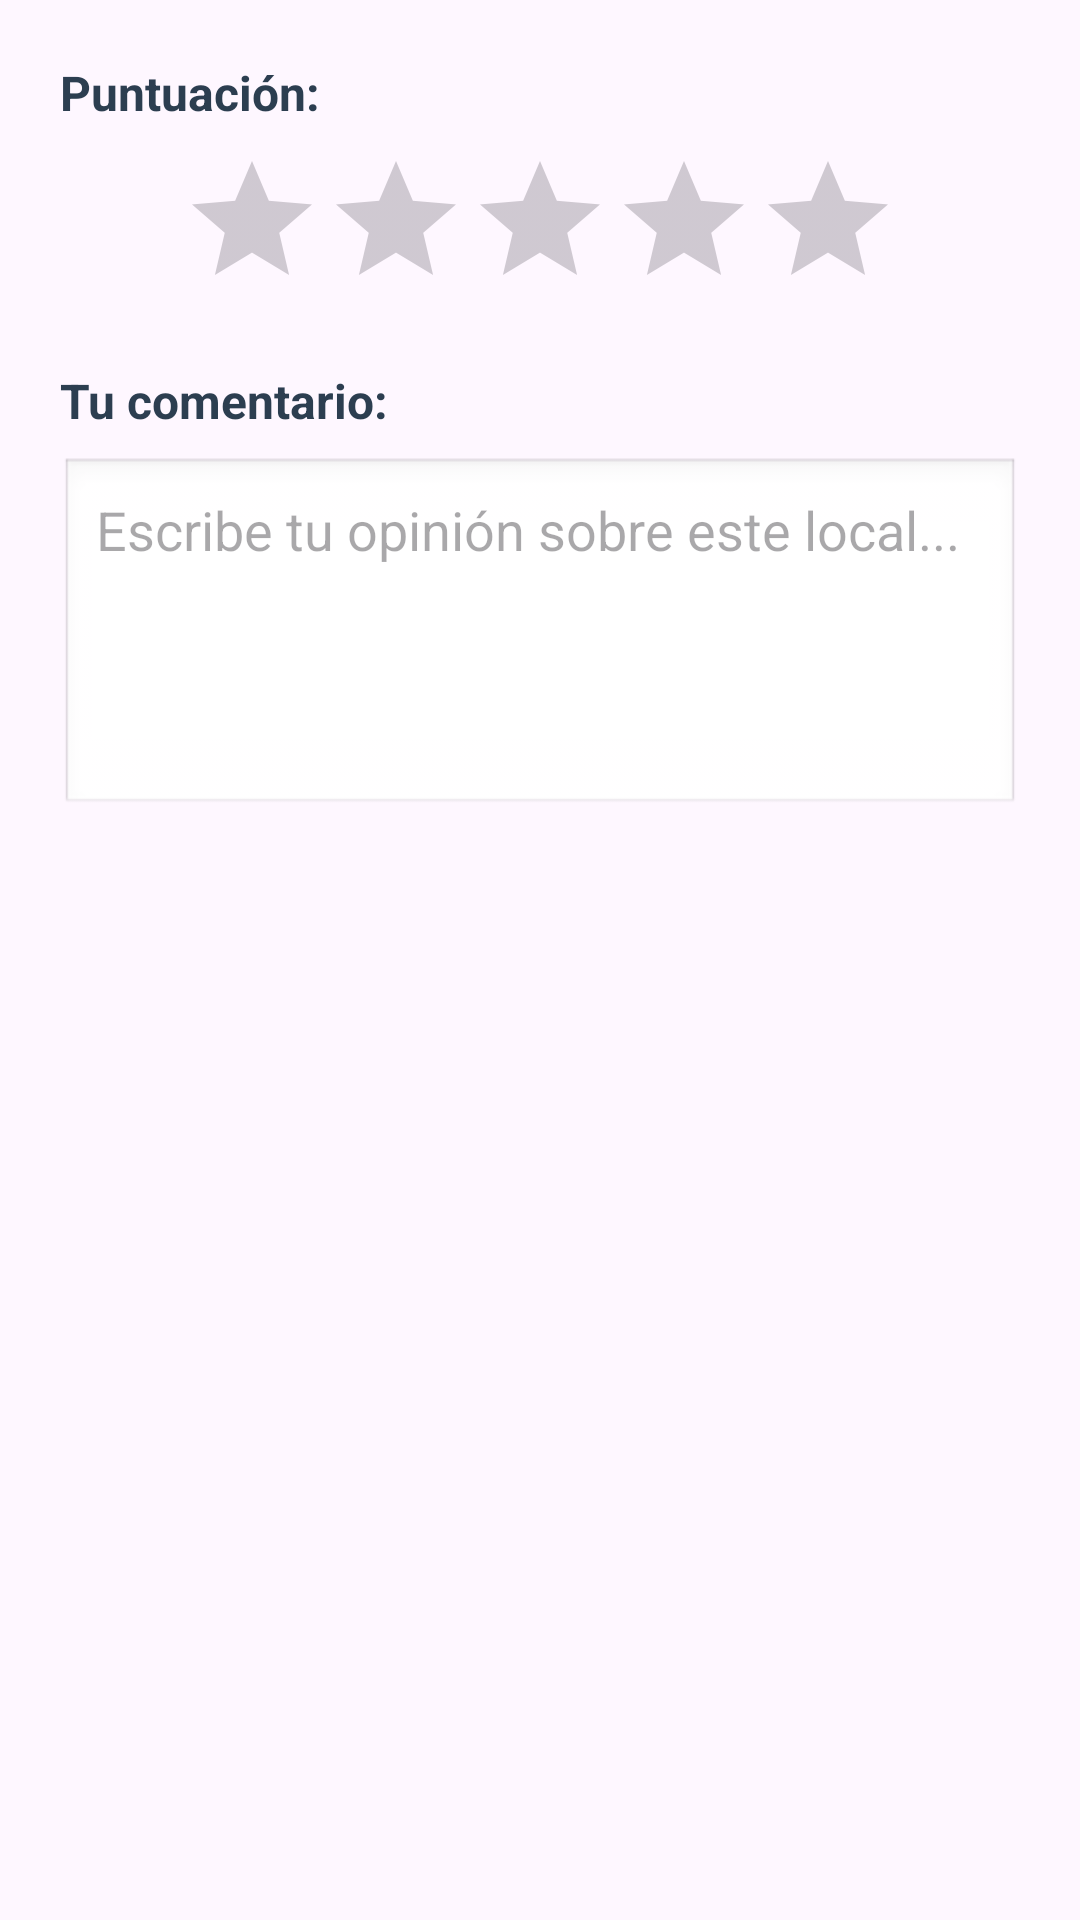

Here is an Android app screen rendered from its layout file. Give the layout XML and the strings, colors and styles it references.
<!-- AndroidManifest.xml: application theme Theme.MyApplicationDeOcioN -->
<!-- res/layout/dialog_escribir_resena.xml -->
<?xml version="1.0" encoding="utf-8"?>
<LinearLayout xmlns:android="http://schemas.android.com/apk/res/android"
    android:layout_width="match_parent"
    android:layout_height="wrap_content"
    android:orientation="vertical"
    android:padding="20dp">

    
    <TextView
        android:layout_width="wrap_content"
        android:layout_height="wrap_content"
        android:text="Puntuación:"
        android:textStyle="bold"
        android:textSize="16sp"
        android:textColor="#2C3E50"
        android:layout_marginBottom="8dp" />

    <RatingBar
        android:id="@+id/ratingBarResena"
        android:layout_width="wrap_content"
        android:layout_height="wrap_content"
        android:numStars="5"
        android:stepSize="1"
        android:rating="0"
        android:layout_gravity="center_horizontal"
        android:layout_marginBottom="16dp" />

    
    <TextView
        android:layout_width="wrap_content"
        android:layout_height="wrap_content"
        android:text="Tu comentario:"
        android:textStyle="bold"
        android:textSize="16sp"
        android:textColor="#2C3E50"
        android:layout_marginBottom="8dp" />

    <EditText
        android:id="@+id/etContenidoResena"
        android:layout_width="match_parent"
        android:layout_height="120dp"
        android:hint="Escribe tu opinión sobre este local..."
        android:gravity="top|start"
        android:padding="12dp"
        android:background="@android:drawable/edit_text"
        android:inputType="textMultiLine"
        android:maxLines="5"
        android:scrollbars="vertical" />

</LinearLayout>
<!-- resources referenced by this layout -->
<resources>
  <style name="Theme.MyApplicationDeOcioN" parent="Base.Theme.MyApplicationDeOcioN" />
  <style name="Base.Theme.MyApplicationDeOcioN" parent="Theme.Material3.DayNight.NoActionBar">
          
          
      </style>
</resources>
